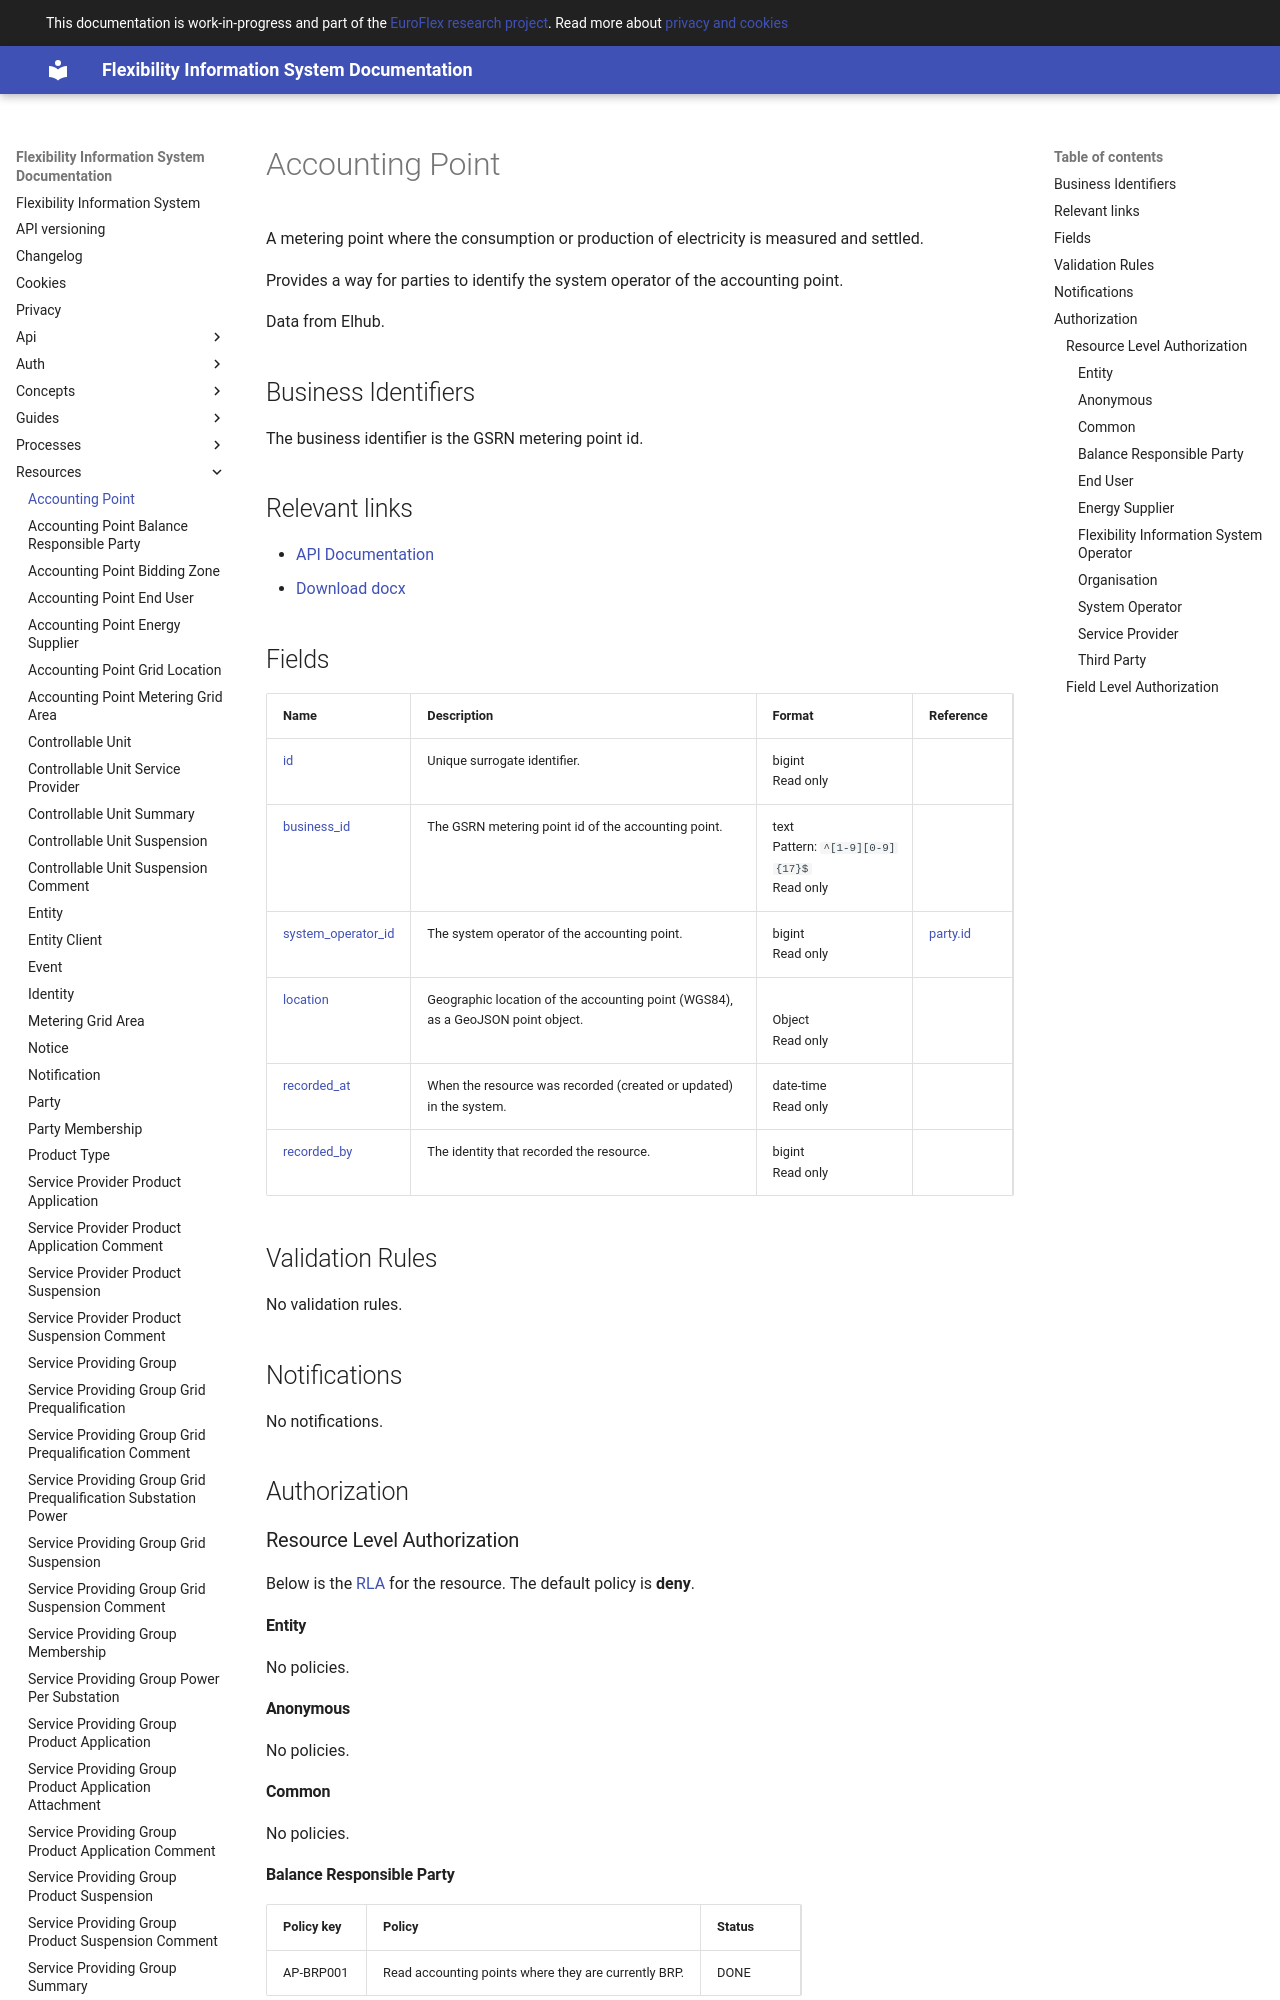

repository: elhub/flex-information-system · page: resources/accounting_point/index.html · generator: mkdocs

# Accounting Point

A metering point where the consumption or production of electricity is measured
and settled.

Provides a way for parties to identify the system operator of the accounting point.

Data from Elhub.

## Business Identifiers

The business identifier is the GSRN metering point id.

## Relevant links

* [API Documentation](../api/v1/index.html#/operations/list_accounting_point)
* [Download docx](../download/accounting_point.docx)

## Fields

| Name                                                                                       | Description                                                                     | Format                                             | Reference                     |
|--------------------------------------------------------------------------------------------|---------------------------------------------------------------------------------|----------------------------------------------------|-------------------------------|
| <a name="field-id" href="#field-id">id</a>                                                 | Unique surrogate identifier.                                                    | bigint<br/>Read only                               |                               |
| <a name="field-business_id" href="#field-business_id">business_id</a>                      | The GSRN metering point id of the accounting point.                             | text<br/>Pattern: `^[1-9][0-9]{17}$`<br/>Read only |                               |
| <a name="field-system_operator_id" href="#field-system_operator_id">system_operator_id</a> | The system operator of the accounting point.                                    | bigint<br/>Read only                               | [party.id](party.md#field-id) |
| <a name="field-location" href="#field-location">location</a>                               | Geographic location of the accounting point (WGS84), as a GeoJSON point object. | <br/>Object<br/>Read only                          |                               |
| <a name="field-recorded_at" href="#field-recorded_at">recorded_at</a>                      | When the resource was recorded (created or updated) in the system.              | date-time<br/>Read only                            |                               |
| <a name="field-recorded_by" href="#field-recorded_by">recorded_by</a>                      | The identity that recorded the resource.                                        | bigint<br/>Read only                               |                               |

## Validation Rules

No validation rules.

## Notifications

No notifications.

## Authorization

### Resource Level Authorization

Below is the [RLA](../auth/authz-model.md#resource-level-authorization-rla)
for the
resource. The default policy is **deny**.
